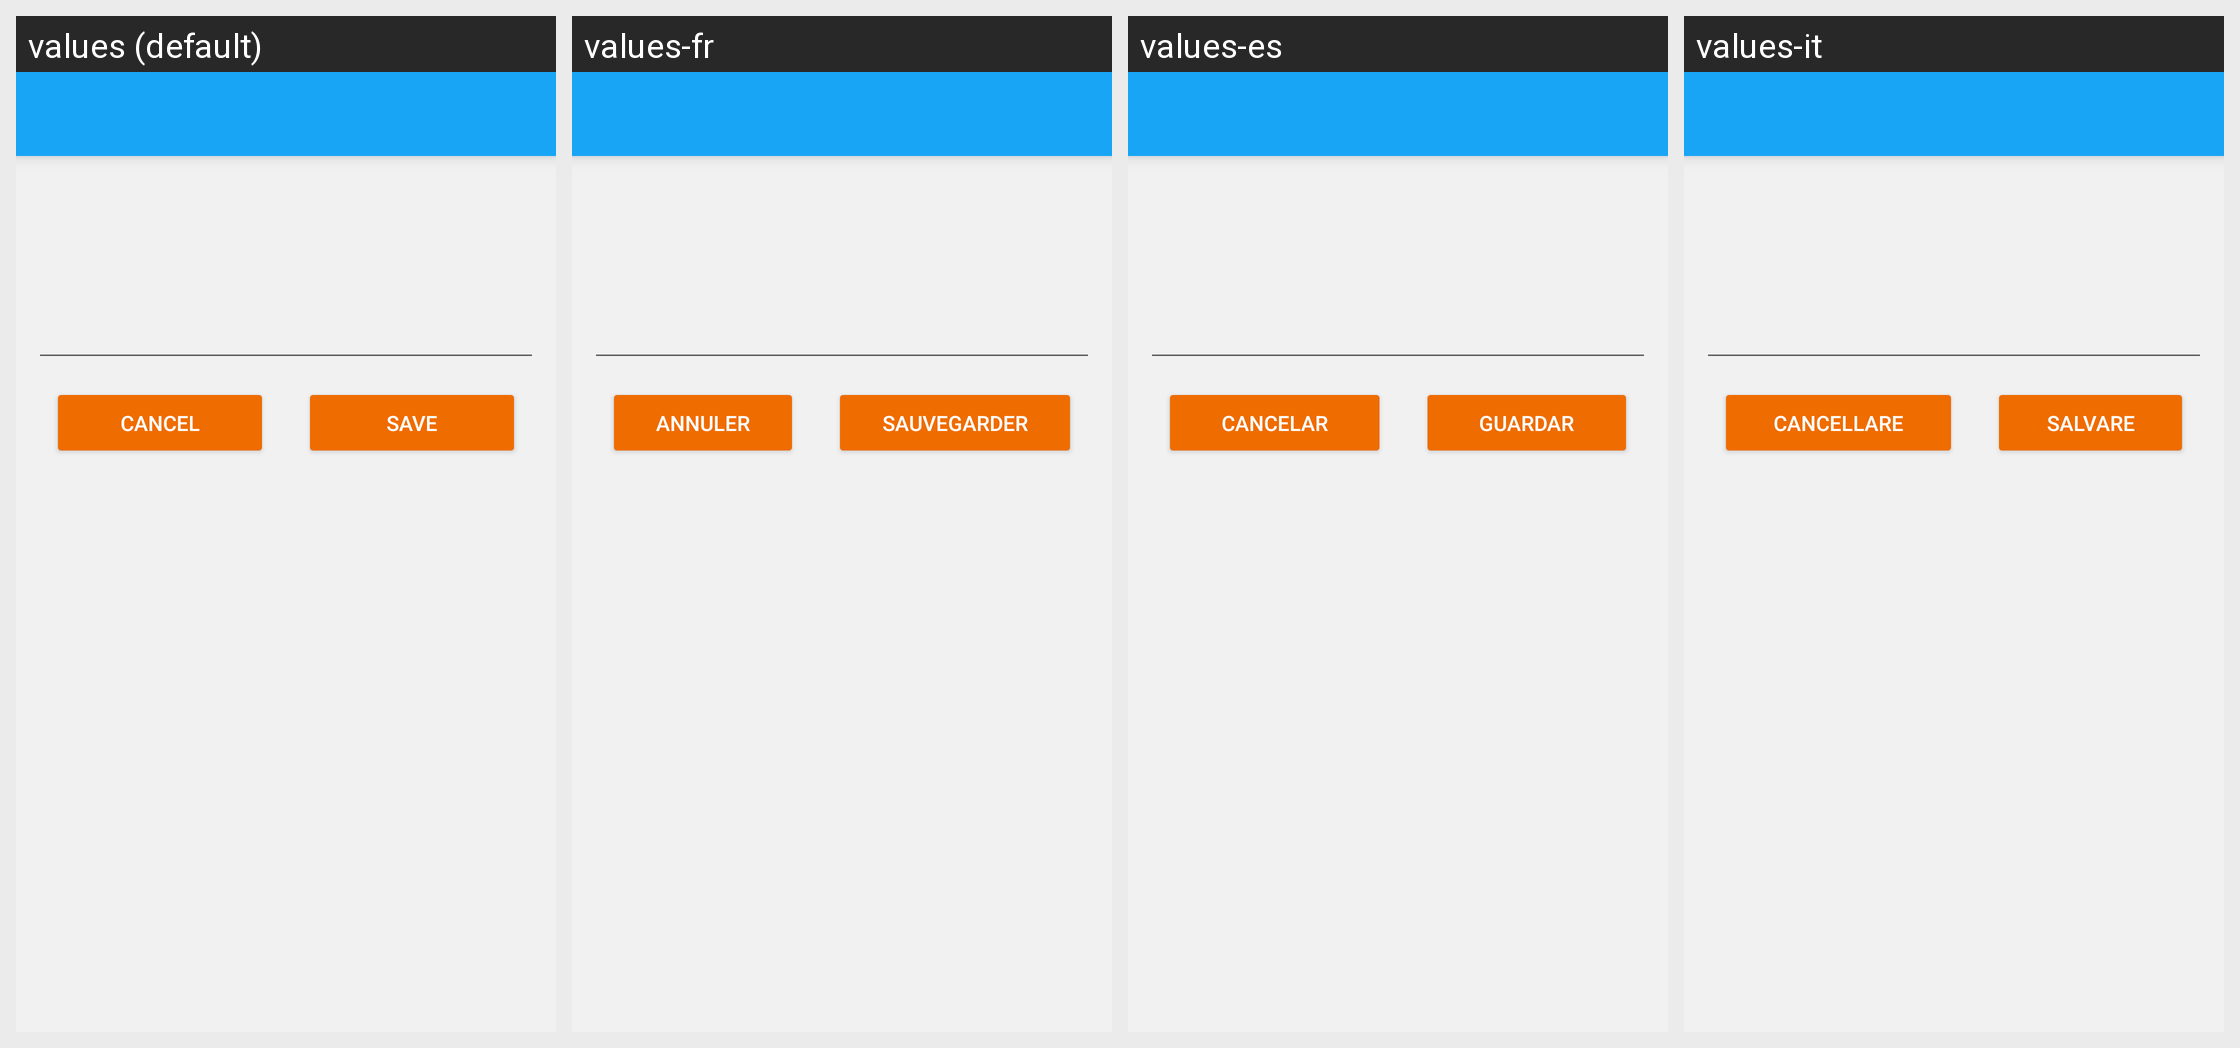

The Android screen above is rendered under several locales of the same app. Produce the string resources it draws, with the default and per-locale values.
Android screen res/layout/activity_edit_inspiration.xml rendered under 4 locales, left to right: values (default), values-fr, values-es, values-it. Device: Nexus 5 (rendered at 1080×1920; each locale shown at half size, 540×960, under a caption strip naming it); theme AppTheme.
Other locales in the repository, not shown: values-pt-rBR.
Strings drawn on this screen, with the default value and each locale's value (text and hints the layout hard-codes, and strings that could not be matched under every locale, appear in the picture but are not listed):

bt_cancel
  values: Cancel
  values-fr: Annuler
  values-es: Cancelar
  values-it: Cancellare

bt_save
  values: Save
  values-fr: Sauvegarder
  values-es: Guardar
  values-it: Salvare
